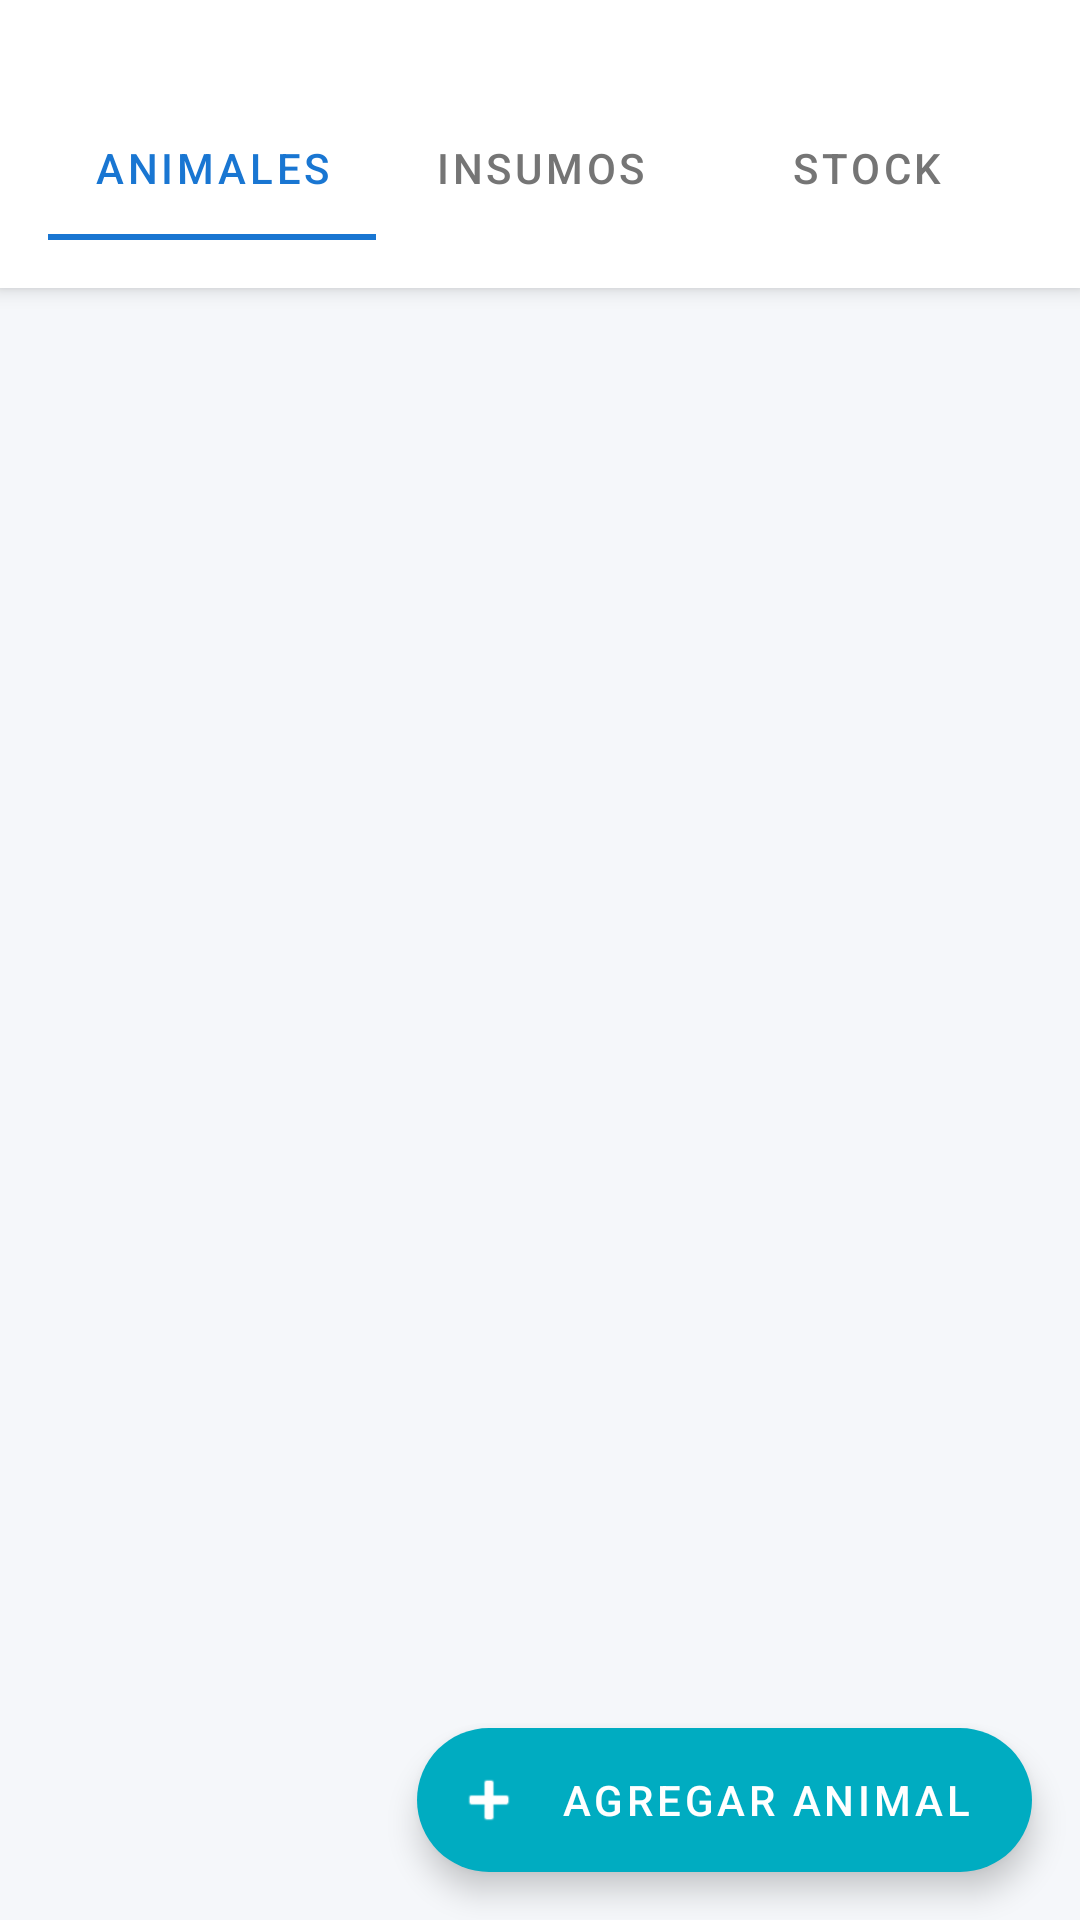

This screen was rendered from an Android layout file. Write that file and the resources it references.
<!-- AndroidManifest.xml: application theme Theme.Dietasapp -->
<!-- res/layout/fragment_inventory.xml -->
<?xml version="1.0" encoding="utf-8"?>
<LinearLayout xmlns:android="http://schemas.android.com/apk/res/android"
    xmlns:app="http://schemas.android.com/apk/res-auto"
    xmlns:tools="http://schemas.android.com/tools"
    android:layout_width="match_parent"
    android:layout_height="match_parent"
    android:orientation="vertical"
    tools:context=".ui.inventory.InventoryFragment">

    
    <LinearLayout
        android:layout_width="match_parent"
        android:layout_height="wrap_content"
        android:orientation="vertical"
        android:padding="16dp"
        android:background="?attr/colorSurface"
        android:elevation="4dp">

        
        <com.google.android.material.tabs.TabLayout
            android:id="@+id/tabLayout"
            android:layout_width="match_parent"
            android:layout_height="wrap_content"
            android:layout_marginTop="16dp"
            app:tabMode="fixed"
            app:tabGravity="fill"
            app:tabIndicatorColor="@color/primary_blue"
            app:tabSelectedTextColor="@color/primary_blue"
            app:tabTextColor="@color/text_secondary_light">

            <com.google.android.material.tabs.TabItem
                android:layout_width="wrap_content"
                android:layout_height="wrap_content"
                android:text="@string/tab_animales" />

            <com.google.android.material.tabs.TabItem
                android:layout_width="wrap_content"
                android:layout_height="wrap_content"
                android:text="@string/tab_insumos" />

            <com.google.android.material.tabs.TabItem
                android:layout_width="wrap_content"
                android:layout_height="wrap_content"
                android:text="@string/tab_stock" />
        </com.google.android.material.tabs.TabLayout>
    </LinearLayout>

    
    <androidx.viewpager2.widget.ViewPager2
        android:id="@+id/viewPager"
        android:layout_width="match_parent"
        android:layout_height="0dp"
        android:layout_weight="1" />

    
    <com.google.android.material.floatingactionbutton.ExtendedFloatingActionButton
        android:id="@+id/fabAdd"
        android:layout_width="wrap_content"
        android:layout_height="wrap_content"
        android:layout_gravity="bottom|end"
        android:layout_margin="16dp"
        android:text="@string/agregar_animal"
        app:icon="@android:drawable/ic_input_add" />
</LinearLayout>
<!-- resources referenced by this layout -->
<resources>
  <color name="primary_blue">#1976D2</color>
  <color name="text_secondary_light">#757575</color>
  <string name="agregar_animal">Agregar Animal</string>
  <string name="tab_animales">Animales</string>
  <string name="tab_insumos">Insumos</string>
  <string name="tab_stock">Stock</string>
  <style name="Theme.Dietasapp" parent="Theme.MaterialComponents.DayNight.DarkActionBar">
          
          <item name="colorPrimary">@color/primary_blue</item>
          <item name="colorPrimaryVariant">@color/primary_blue_dark</item>
          <item name="colorOnPrimary">@color/white</item>
          
          
          <item name="colorSecondary">@color/secondary_teal</item>
          <item name="colorSecondaryVariant">@color/secondary_teal_dark</item>
          <item name="colorOnSecondary">@color/white</item>
          
          
          <item name="android:colorBackground">@color/background_light</item>
          <item name="colorSurface">@color/surface_light</item>
          <item name="colorOnBackground">@color/text_primary_light</item>
          <item name="colorOnSurface">@color/text_primary_light</item>
          
          
          <item name="colorError">@color/error</item>
          <item name="colorOnError">@color/white</item>
          
          
          <item name="android:statusBarColor">@color/primary_blue_dark</item>
          <item name="android:windowLightStatusBar" tools:targetApi="m">true</item>
          
          
          <item name="android:navigationBarColor">@color/surface_light</item>
          <item name="android:windowLightNavigationBar" tools:targetApi="o">true</item>
          
          
          <item name="chipStyle">@style/Widget.Dietasapp.Chip</item>
          <item name="cardViewStyle">@style/Widget.Dietasapp.CardView</item>
          <item name="materialButtonStyle">@style/Widget.Dietasapp.Button</item>
          <item name="textInputStyle">@style/Widget.Dietasapp.TextInputLayout</item>
      </style>
  <color name="primary_blue_dark">#0D47A1</color>
  <color name="white">#FFFFFF</color>
  <color name="secondary_teal">#00ACC1</color>
  <color name="secondary_teal_dark">#00838F</color>
  <color name="background_light">#F5F7FA</color>
  <color name="surface_light">#FFFFFF</color>
  <color name="text_primary_light">#212121</color>
  <color name="error">#F44336</color>
  <style name="Widget.Dietasapp.Chip" parent="Widget.MaterialComponents.Chip.Choice">
          <item name="chipBackgroundColor">@color/primary_blue_light</item>
          <item name="android:textColor">@color/white</item>
          <item name="chipCornerRadius">16dp</item>
      </style>
  <style name="Widget.Dietasapp.CardView" parent="Widget.MaterialComponents.CardView">
          <item name="cardBackgroundColor">@color/card_background_light</item>
          <item name="cardCornerRadius">12dp</item>
          <item name="cardElevation">4dp</item>
          <item name="contentPadding">16dp</item>
      </style>
  <style name="Widget.Dietasapp.Button" parent="Widget.MaterialComponents.Button">
          <item name="android:textColor">@color/white</item>
          <item name="backgroundTint">@color/primary_blue</item>
          <item name="cornerRadius">8dp</item>
          <item name="android:textAllCaps">false</item>
          <item name="android:fontFamily">sans-serif-medium</item>
      </style>
  <style name="Widget.Dietasapp.TextInputLayout" parent="Widget.MaterialComponents.TextInputLayout.OutlinedBox">
          <item name="boxStrokeColor">@color/primary_blue</item>
          <item name="hintTextColor">@color/primary_blue</item>
          <item name="boxCornerRadiusTopStart">8dp</item>
          <item name="boxCornerRadiusTopEnd">8dp</item>
          <item name="boxCornerRadiusBottomStart">8dp</item>
          <item name="boxCornerRadiusBottomEnd">8dp</item>
      </style>
  <color name="primary_blue_light">#42A5F5</color>
  <color name="card_background_light">#FFFFFF</color>
</resources>
